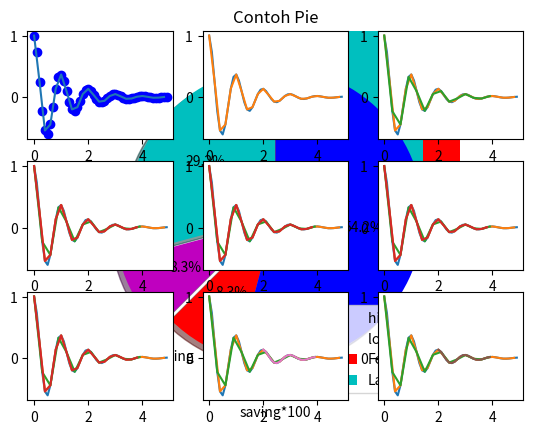

Python code for this plot:
# -*- coding: utf-8 -*-
"""
Created on Mon Apr  8 15:50:25 2019

@author: Habib Abdul R
"""
# In[No 2 Teori]:
import matplotlib.pyplot as plt
x = [6,3,5]
y = [4,8,10]
plt.plot(x,y)
plt.ylabel('Sumbu Y')
plt.xlabel('Sumbu X')
plt.show()



# In[No 3 Bar]:
from matplotlib import pyplot as plt

plt.bar([.25,1.25,2.25,3.25,4.25], [50,40,70,90,55], 
label="Ferrari", color='r',width=.5)
plt.bar([.75,1.75,2.75,3.75,4.75], [80,90,40,70,30], 
label="Lamborgini", color='c', width=.5)
plt.title('Contoh Bar')
plt.show()

# In[Histogram]:
from matplotlib import pyplot as plt

populasi = [20,20,33,50,68,79,11,12,23,46,79,]
rakyat = [0,10,20,30,40,50,70,80]
plt.hist(populasi, rakyat, histtype='bar', width=2.8)
plt.title('Contoh Histogram')
plt.show()

# In[Scatter]:
import matplotlib.pyplot as plt

x = [1,1.5,2,2.5,3,3.5,3.7]
y = [7.5,8,8.5,9,9.5,10,10.5]

s = [8,8.5,9,9.5,10,10.5,11]
a = [3,3.5,3.7,4,4.5,5,5.2]

plt.scatter(x,y, label='high income', color='b')
plt.scatter(s,a, label='low income', color='r')
plt.xlabel('saving*100')
plt.ylabel('income*1000')
plt.title('Contoh Scatter')
plt.legend()
plt.show()

# In[Pie Chart]:
import matplotlib.pyplot as plt

hari = [1,2,3,4,5]

tidur = [7,8,6,11,7]
makan = [2,3,4,3,2]
working = [7,8,7,2,2]
main = [8,5,7,8,13]
slices = [7,2,2,13]
aktifitas = ['tidur','makan','working','main']
cols = ['c', 'm', 'r', 'b']

plt.pie(slices,
        labels=aktifitas,
        colors=cols,
        startangle=90,
        shadow= True,
        explode=(0,0.1,0,0),
        autopct='%1.1f%%')
plt.title('Contoh Pie')
plt.show()

# In[No 5 SubPlot]
import numpy as np
import matplotlib.pyplot as plt
 
def f(t):
    return np.exp(-t) * np.cos(2*np.pi*t)
t1 = np.arange(0.0, 5.0, 0.1)
t2 = np.arange(0.0, 5.0, 0.2)
t3 = np.arange(0.0, 4.0, 0.3)
t4 = np.arange(0.0, 4.0, 0.2)
t5 = np.arange(1.0, 1.0, 0.4)
t6 = np.arange(3.0, 2.0, 0.5)
t7 = np.arange(3.0, 3.0, 0.3)
t8 = np.arange(2.0, 4.0, 0.1)
t9 = np.arange(6.0, 2.0, 0.2)
plt.subplot(331)#tinggi,lebar,urutan
plt.plot(t1, f(t1), 'bo', t2, f(t2))
plt.subplot(332)
plt.plot(t1, f(t1), t2, f(t2))
plt.subplot(333)
plt.plot(t1, f(t1), t2, f(t2), t3, f(t3))
plt.subplot(334)
plt.plot(t1, f(t1), t2, f(t2), t3, f(t3), t4, f(t4))
plt.subplot(335)
plt.plot(t1, f(t1), t2, f(t2), t3, f(t3), t4, f(t4), t5, f(t5))
plt.subplot(336)
plt.plot(t1, f(t1), t2, f(t2), t3, f(t3), t4, f(t4), t5, f(t5), t6, f(t6))
plt.subplot(337)
plt.plot(t1, f(t1), t2, f(t2), t3, f(t3), t4, f(t4), t5, f(t5), t6, f(t6), t7, f(t7))
plt.subplot(338)
plt.plot(t1, f(t1), t2, f(t2), t3, f(t3), t5, f(t5), t6, f(t6), t7, f(t7), t8, f(t8))
plt.subplot(339)
plt.plot(t1, f(t1), t2, f(t2), t3, f(t3), t6, f(t6), t7, f(t7), t8, f(t8), t9, f(t9))
plt.show()